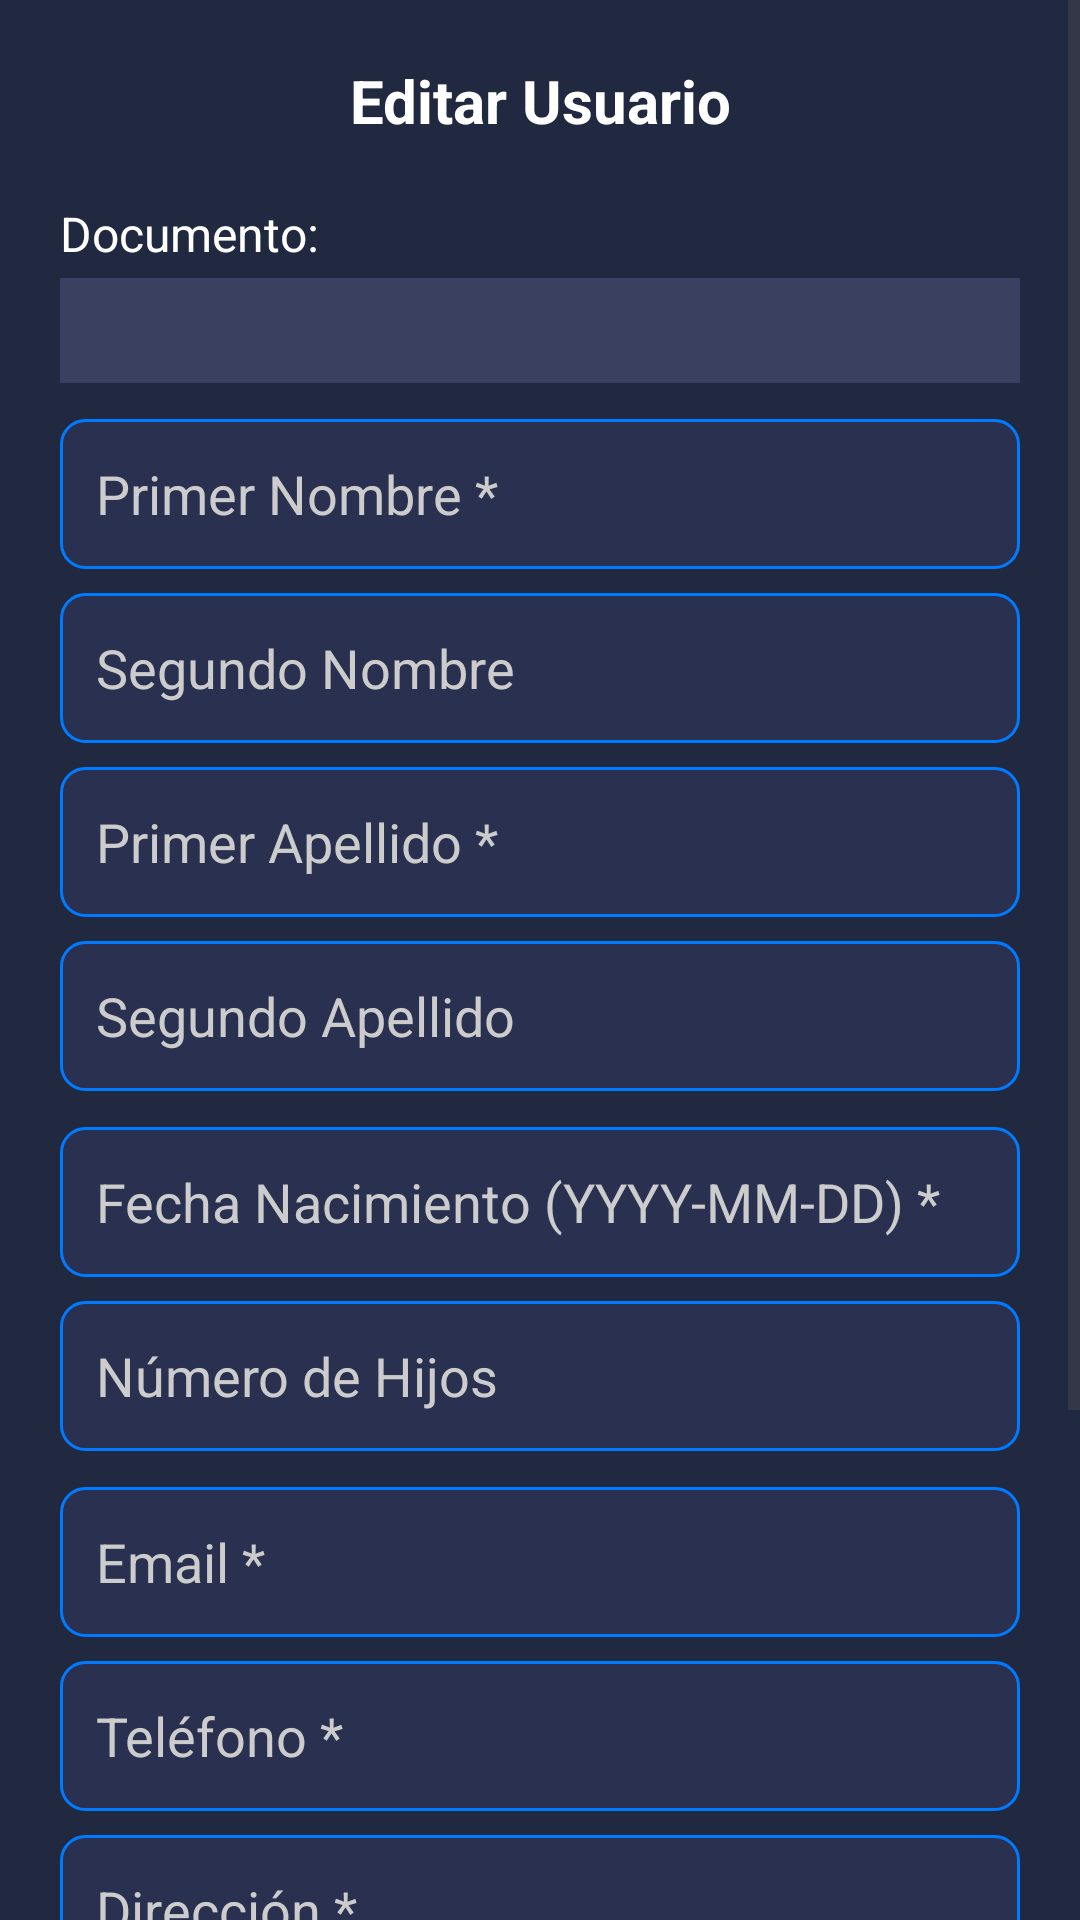

Reconstruct the res/layout file that produces this screen, plus the resources it refers to.
<!-- AndroidManifest.xml: application theme Theme.AppInterface -->
<!-- res/layout/dialog_editar_usuario.xml -->
<?xml version="1.0" encoding="utf-8"?>
<ScrollView xmlns:android="http://schemas.android.com/apk/res/android"
            android:layout_width="match_parent"
            android:layout_height="wrap_content"
            android:background="#202940">

    <LinearLayout
            android:layout_width="match_parent"
            android:layout_height="wrap_content"
            android:orientation="vertical"
            android:padding="20dp">

        <TextView
                android:layout_width="match_parent"
                android:layout_height="wrap_content"
                android:text="Editar Usuario"
                android:textColor="#FFFFFF"
                android:textSize="20sp"
                android:textStyle="bold"
                android:gravity="center"
                android:layout_marginBottom="20dp" />

        
        <TextView
                android:layout_width="match_parent"
                android:layout_height="wrap_content"
                android:text="Documento:"
                android:textColor="#FFFFFF"
                android:textSize="16sp"
                android:layout_marginBottom="4dp"/>
        <TextView
                android:id="@+id/tvEditNumDocumento"
                android:layout_width="match_parent"
                android:layout_height="wrap_content"
                android:textColor="#CCCCCC"
                android:textSize="14sp"
                android:layout_marginBottom="12dp"
                android:padding="8dp"
                android:background="#3a4060"/>

        
        <EditText
                android:id="@+id/etEditPrimerNombre"
                android:layout_width="match_parent"
                android:layout_height="50dp"
                android:layout_marginBottom="8dp"
                android:background="@drawable/edittext_background"
                android:hint="Primer Nombre *"
                android:textColor="#FFFFFF"
                android:textColorHint="#CCCCCC"
                android:padding="12dp" />

        <EditText
                android:id="@+id/etEditSegundoNombre"
                android:layout_width="match_parent"
                android:layout_height="50dp"
                android:layout_marginBottom="8dp"
                android:background="@drawable/edittext_background"
                android:hint="Segundo Nombre"
                android:textColor="#FFFFFF"
                android:textColorHint="#CCCCCC"
                android:padding="12dp" />

        
        <EditText
                android:id="@+id/etEditPrimerApellido"
                android:layout_width="match_parent"
                android:layout_height="50dp"
                android:layout_marginBottom="8dp"
                android:background="@drawable/edittext_background"
                android:hint="Primer Apellido *"
                android:textColor="#FFFFFF"
                android:textColorHint="#CCCCCC"
                android:padding="12dp" />

        <EditText
                android:id="@+id/etEditSegundoApellido"
                android:layout_width="match_parent"
                android:layout_height="50dp"
                android:layout_marginBottom="12dp"
                android:background="@drawable/edittext_background"
                android:hint="Segundo Apellido"
                android:textColor="#FFFFFF"
                android:textColorHint="#CCCCCC"
                android:padding="12dp" />

        
        <EditText
                android:id="@+id/etEditFechaNac"
                android:layout_width="match_parent"
                android:layout_height="50dp"
                android:layout_marginBottom="8dp"
                android:background="@drawable/edittext_background"
                android:hint="Fecha Nacimiento (YYYY-MM-DD) *"
                android:textColor="#FFFFFF"
                android:textColorHint="#CCCCCC"
                android:padding="12dp" />

        <EditText
                android:id="@+id/etEditNumHijos"
                android:layout_width="match_parent"
                android:layout_height="50dp"
                android:layout_marginBottom="12dp"
                android:background="@drawable/edittext_background"
                android:hint="Número de Hijos"
                android:textColor="#FFFFFF"
                android:textColorHint="#CCCCCC"
                android:padding="12dp"
                android:inputType="number" />

        
        <EditText
                android:id="@+id/etEditEmail"
                android:layout_width="match_parent"
                android:layout_height="50dp"
                android:layout_marginBottom="8dp"
                android:background="@drawable/edittext_background"
                android:hint="Email *"
                android:textColor="#FFFFFF"
                android:textColorHint="#CCCCCC"
                android:padding="12dp"
                android:inputType="textEmailAddress" />

        <EditText
                android:id="@+id/etEditTelefono"
                android:layout_width="match_parent"
                android:layout_height="50dp"
                android:layout_marginBottom="8dp"
                android:background="@drawable/edittext_background"
                android:hint="Teléfono *"
                android:textColor="#FFFFFF"
                android:textColorHint="#CCCCCC"
                android:padding="12dp"
                android:inputType="phone" />

        <EditText
                android:id="@+id/etEditDireccion"
                android:layout_width="match_parent"
                android:layout_height="50dp"
                android:layout_marginBottom="12dp"
                android:background="@drawable/edittext_background"
                android:hint="Dirección *"
                android:textColor="#FFFFFF"
                android:textColorHint="#CCCCCC"
                android:padding="12dp" />

        
        <EditText
                android:id="@+id/etEditContactoEmergencia"
                android:layout_width="match_parent"
                android:layout_height="50dp"
                android:layout_marginBottom="8dp"
                android:background="@drawable/edittext_background"
                android:hint="Contacto Emergencia *"
                android:textColor="#FFFFFF"
                android:textColorHint="#CCCCCC"
                android:padding="12dp" />

        <EditText
                android:id="@+id/etEditNumContactoEmergencia"
                android:layout_width="match_parent"
                android:layout_height="50dp"
                android:layout_marginBottom="20dp"
                android:background="@drawable/edittext_background"
                android:hint="Teléfono Contacto Emergencia *"
                android:textColor="#FFFFFF"
                android:textColorHint="#CCCCCC"
                android:padding="12dp"
                android:inputType="phone" />

        
        <LinearLayout
                android:layout_width="match_parent"
                android:layout_height="wrap_content"
                android:orientation="horizontal"
                android:weightSum="2">

            <Button
                    android:id="@+id/btnGuardarUsuario"
                    android:layout_width="0dp"
                    android:layout_height="50dp"
                    android:layout_weight="1"
                    android:layout_marginEnd="8dp"
                    android:background="@drawable/button_background"
                    android:text="Guardar"
                    android:textColor="#FFFFFF"
                    android:textSize="16sp" />

            <Button
                    android:id="@+id/btnEliminarUsuario"
                    android:layout_width="0dp"
                    android:layout_height="50dp"
                    android:layout_weight="1"
                    android:layout_marginStart="8dp"
                    android:background="@drawable/button_background"
                    android:text="Eliminar"
                    android:textColor="#FFFFFF"
                    android:textSize="16sp" />
            <Button
                    android:id="@+id/btnCancelarEditar"
                    android:layout_width="0dp"
                    android:layout_height="50dp"
                    android:layout_weight="1"
                    android:background="@drawable/button_background"
                    android:text="Cancelar"
                    android:textColor="#FFFFFF"
                    android:textSize="16sp" />

        </LinearLayout>

    </LinearLayout>

</ScrollView>
<!-- resources referenced by this layout -->
<resources>
  <!-- drawable button_background (drawable) -->
  <?xml version="1.0" encoding="utf-8"?>
  <shape xmlns:android="http://schemas.android.com/apk/res/android">
      <solid android:color="#007bff" />
      <corners android:radius="10dp" />
      <stroke
              android:width="2dp"
              android:color="#0056b3" />
  </shape>
  <!-- drawable edittext_background (drawable) -->
  <?xml version="1.0" encoding="utf-8"?>
  <shape xmlns:android="http://schemas.android.com/apk/res/android">
      <solid android:color="#2a304f" />
      <corners android:radius="8dp" />
      <stroke
              android:width="1dp"
              android:color="#007bff" />
  </shape>
  <style name="Theme.AppInterface" parent="Base.Theme.AppInterface" />
  <style name="Base.Theme.AppInterface" parent="Theme.Material3.DayNight.NoActionBar">
  		
  		
  	</style>
</resources>
